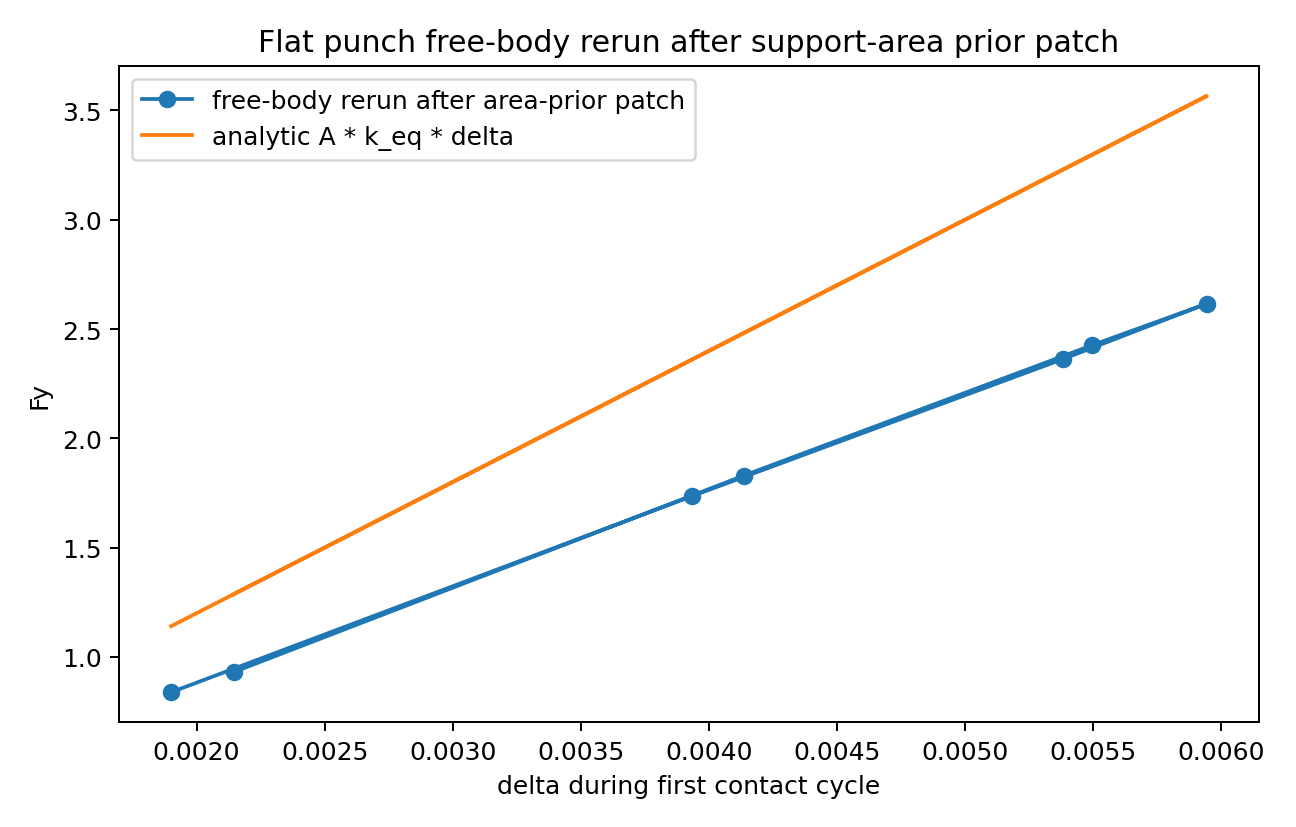

Source data for this figure (header and first rows):
time, x, y, vx, vy, omega_x, omega_y, omega_z, delta, contact_active, Fy, F_lateral_norm, body_moment_norm, ground_Mz, static_Fy_at_delta, static_ground_Mz_at_delta, total_energy, energy_minus_initial, x_ref, num_pair_patch_points, num_pair_sheet_points, num_pair_tractions, solver_final_residual, solver_substeps
0.005, 0.0, 0.05988, 0.0, -0.04905, 0.0, 0.0, 0.0, 0.0, 0, 0.0, 0.0, 0.0, 0.0, 0.0, 0.0, 0.02943, 0.0, 0.0, 0, 0, 0, 0.0, 1
0.01, 0.0, 0.05951, 0.0, -0.0981, 0.0, 0.0, 0.0, 0.0, 0, 0.0, 0.0, 0.0, 0.0, 0.0, 0.0, 0.02943, 0.0, 0.0, 0, 0, 0, 0.0, 1
0.015, 0.0, 0.0589, 0.0, -0.1472, 0.0, 0.0, 0.0, 0.0, 0, 0.0, 0.0, 0.0, 0.0, 0.0, 0.0, 0.02943, 0.0, 0.0, 0, 0, 0, 4.336808689942019e-19, 1
0.02, 0.0, 0.05804, 0.0, -0.1962, 0.0, 0.0, 0.0, 0.0, 0, 0.0, 0.0, 0.0, 0.0, 0.0, 0.0, 0.02943, 0.0, 0.0, 0, 0, 0, 4.336808689942019e-19, 1
0.025, 0.0, 0.05693, 0.0, -0.2452, 0.0, 0.0, 0.0, 0.0, 0, 0.0, 0.0, 0.0, 0.0, 0.0, 0.0, 0.02943, 3.469446951953614e-18, 0.0, 0, 0, 0, 4.336808689942019e-19, 1
0.03, 0.0, 0.05559, 0.0, -0.2943, 0.0, 0.0, 0.0, 0.0, 0, 0.0, 0.0, 0.0, 0.0, 0.0, 0.0, 0.02943, 0.0, 0.0, 0, 0, 0, 8.673617379884035e-19, 1
0.035, 0.0, 0.05399, 0.0, -0.3433, 0.0, 0.0, 0.0, 0.0, 0, 0.0, 0.0, 0.0, 0.0, 0.0, 0.0, 0.02943, 3.469446951953614e-18, 0.0, 0, 0, 0, 8.673617379884035e-19, 1
0.04, 0.0, 0.05215, 0.0, -0.3924, 0.0, 0.0, 0.0, 0.0, 0, 0.0, 0.0, 0.0, 0.0, 0.0, 0.0, 0.02943, 3.469446951953614e-18, 0.0, 0, 0, 0, 8.673617379884035e-19, 1
0.045, 0.0, 0.05007, 0.0, -0.4414, 0.0, 0.0, 0.0, 0.0, 0, 0.0, 0.0, 0.0, 0.0, 0.0, 0.0, 0.02943, 3.469446951953614e-18, 0.0, 0, 0, 0, 8.673617379884035e-19, 1
0.05, 9.015589628497116e-21, 0.04786, 3.606235851398847e-18, -0.4434, -8.002300027311667e-18, 1.2411271681118126e-38, -1.2251001961641662e-13, 0.002145, 1, 0.9305, 1.4250137463964688e-16, 7.37257477290143e-18, 3.469446951953614e-18, 1.287, 0.0, 0.02977, 0.0003384, 0.0, 30, 20, 20, 3.3103246477263216e-10, 1
0.055, 2.9615872739550885e-19, 0.04586, 1.1125101925540582e-16, -0.3531, 7.403212755992504e-14, -1.0990726527930873e-29, -8.68224053717111e-13, 0.004136, 1, 1.829, 2.5512476956191424e-15, 8.414750032627943e-17, 2.4286128663675302e-17, 2.482, 0.0, 0.03075, 0.001316, 0.0, 30, 20, 20, 7.545193404963348e-09, 1
0.06, 2.155201021012277e-18, 0.0445, 6.323658981913015e-16, -0.191, 8.30975224141624e-14, -1.240528305048859e-28, -8.539543500335309e-13, 0.005496, 1, 2.426, 8.627402044219061e-15, 3.109682354103662e-16, 6.158268339717665e-17, 3.298, 0.0, 0.0318, 0.002374, 0.0, 30, 20, 20, 3.375508553227222e-11, 1
0.065, 8.211696073472648e-18, 0.04406, 1.7902321227928464e-15, 0.01205, 8.181696028451426e-14, -4.164910713891138e-28, -8.238061190764839e-13, 0.005944, 1, 2.616, 1.4815038483121605e-14, 5.353308584802537e-16, 9.367506770274757e-17, 3.566, 0.0, 0.03221, 0.002782, 0.0, 30, 20, 20, 8.558278183357081e-10, 1
0.07, 2.126830970006165e-17, 0.04462, 3.432413327842756e-15, 0.212, 1.206453786645118e-13, -8.041743097654543e-28, -7.039603278152113e-13, 0.005384, 1, 2.363, 1.793308094215516e-14, 6.46359107800801e-16, 9.97465998686664e-17, 3.23, 0.0, 0.0317, 0.002273, 0.0, 30, 20, 20, 6.45782828254116e-10, 1
0.075, 4.2471267233803703e-17, 0.04607, 5.048769685654062e-15, 0.3678, 1.682774872931057e-13, -1.3851867699147812e-27, 1.6233300890545456e-13, 0.003934, 1, 1.736, 1.4411400355671178e-14, 5.867604394175242e-16, 1.1275702593849246e-17, 2.361, 0.0, 0.03062, 0.00119, 0.0, 30, 20, 20, 1.6295242898090132e-09, 1
0.08, 7.022730248920895e-17, 0.0481, 6.0536444165080436e-15, 0.4457, 9.118703241818698e-14, -8.368882799670919e-28, 3.424639090790383e-13, 0.001901, 1, 0.8382, 6.480555361606281e-15, 2.955573303683473e-16, -4.1850203857940465e-17, 1.14, 0.0, 0.02964, 0.000213, 0.0, 30, 20, 20, 3.207696113068093e-09, 1
0.085, 1.0112141745532239e-16, 0.05029, 6.304001569937332e-15, 0.4316, 8.896785821449126e-14, -7.751559163102768e-28, 3.366405519861157e-13, 0.0, 0, 0.0, 0.0, 0.0, 0.0, 0.0, 0.0, 0.02932, -0.0001053, 0.0, 0, 0, 0, 2.6741183659778617e-10, 1
0.09, 1.3264142530500906e-16, 0.05233, 6.304001569937332e-15, 0.3825, 8.896785821449126e-14, -7.751559163102768e-28, 3.366405519861157e-13, 0.0, 0, 0.0, 0.0, 0.0, 0.0, 0.0, 0.0, 0.02932, -0.0001053, 0.0, 0, 0, 0, 8.673617379884035e-19, 1
0.095, 1.6416143315469576e-16, 0.05412, 6.304001569937332e-15, 0.3335, 8.896785821449126e-14, -7.751559163102768e-28, 3.366405519861157e-13, 0.0, 0, 0.0, 0.0, 0.0, 0.0, 0.0, 0.0, 0.02932, -0.0001053, 0.0, 0, 0, 0, 8.673617379884035e-19, 1
